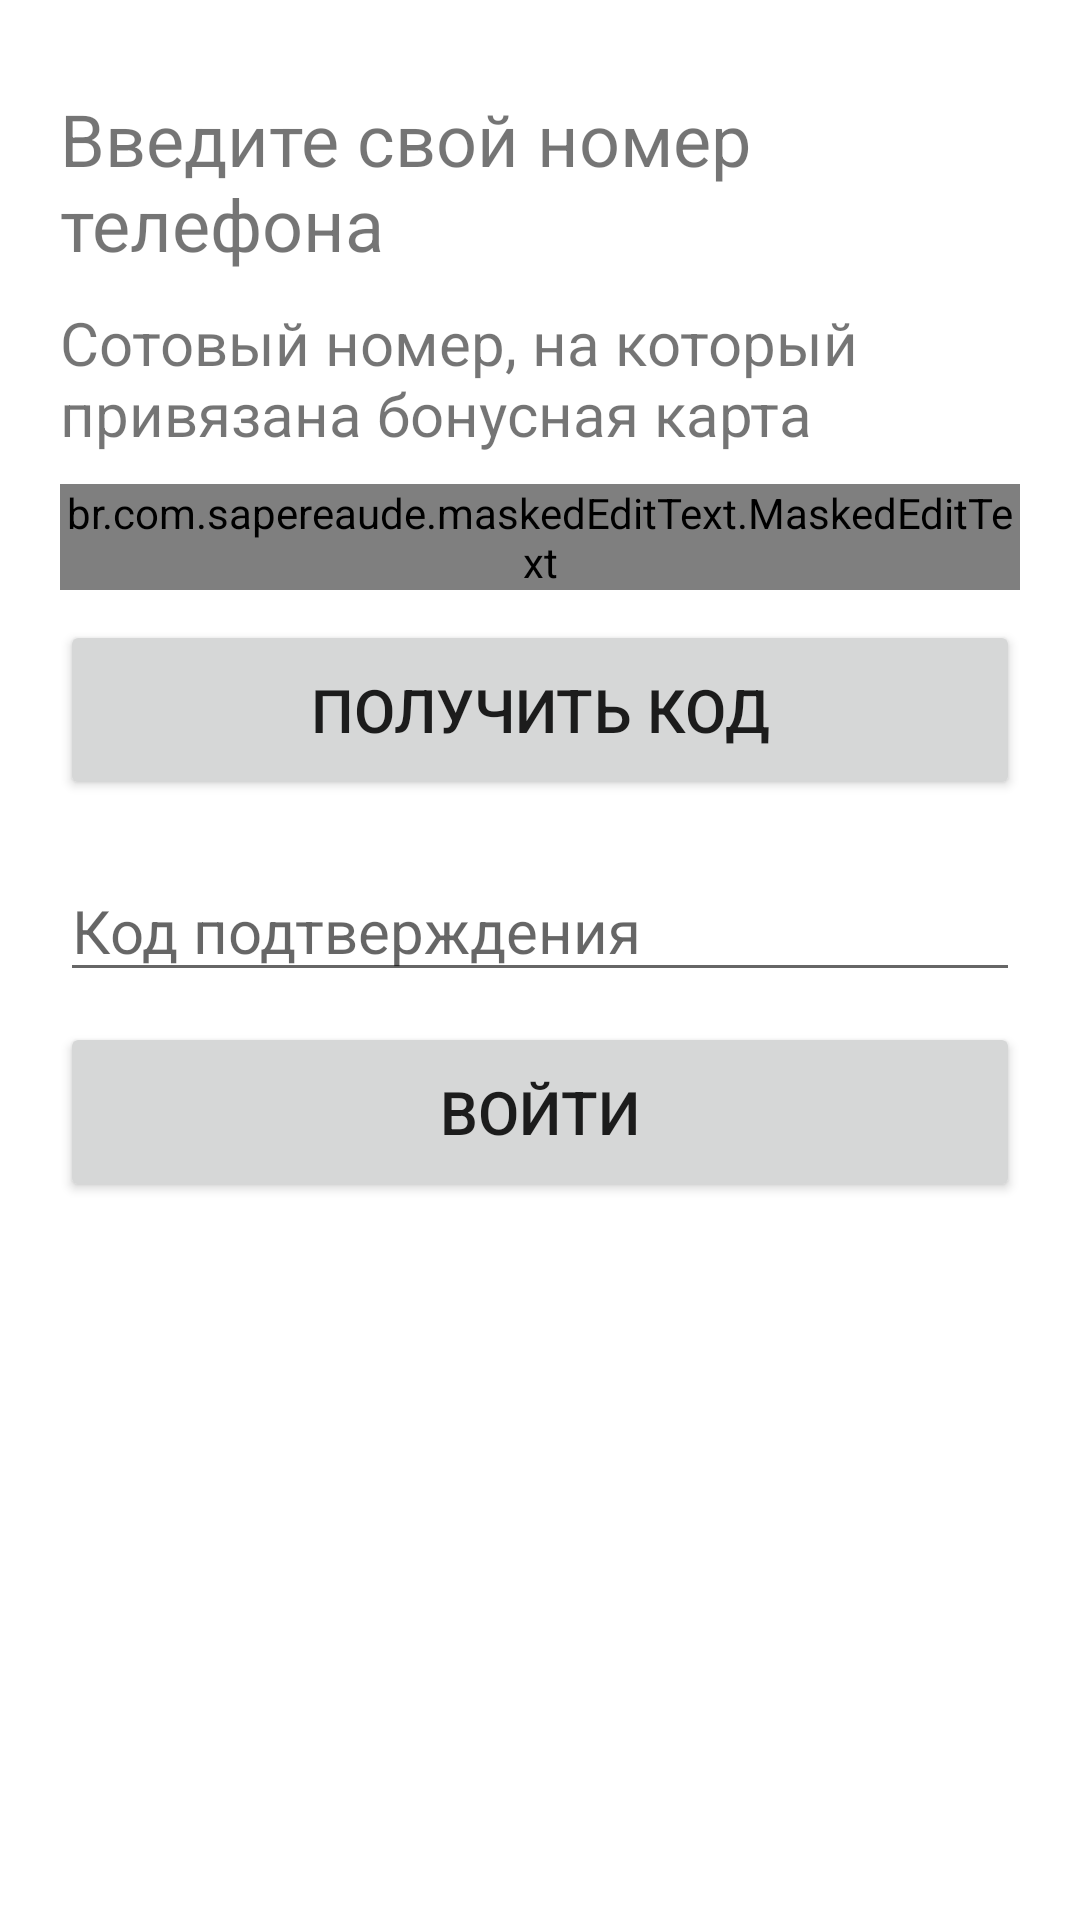

Write the Android layout XML for this screen, with the resource values it uses.
<!-- AndroidManifest.xml: application theme Theme.BonusokApplication -->
<!-- res/layout/activity_authorization.xml -->
<?xml version="1.0" encoding="utf-8"?>
<LinearLayout xmlns:android="http://schemas.android.com/apk/res/android"
    xmlns:app="http://schemas.android.com/apk/res-auto"
    xmlns:mask="http://schemas.android.com/apk/res-auto"
    xmlns:tools="http://schemas.android.com/tools"
    android:layout_width="match_parent"
    android:layout_height="match_parent"
    android:onClick="enterToProfileOnClick"
    android:paddingTop="30dp"
    android:paddingLeft="20dp"
    android:paddingRight="20dp"
    android:orientation="vertical"
    tools:context=".AuthorizationActivity">

    <TextView
        android:layout_width="wrap_content"
        android:layout_height="wrap_content"
        android:text="@string/auth1_text"
        android:textSize="24sp"
        android:layout_marginBottom="10dp"/>

    <TextView
        android:layout_width="wrap_content"
        android:layout_height="wrap_content"
        android:text="@string/auth2_text"
        android:textSize="20sp"
        android:layout_marginBottom="10dp"/>

    <br.com.sapereaude.maskedEditText.MaskedEditText
        android:id="@+id/phone_input"
        android:layout_width="match_parent"
        android:layout_height="wrap_content"
        android:layout_marginBottom="10dp"
        android:hint="@string/phone_editView"
        android:inputType="phone"
        android:typeface="monospace"
        app:keep_hint="true"
        mask:allowed_chars="1234567890"
        mask:mask="+7(###)###-##-##" />


    <Button
        android:id="@+id/btn_get_code"
        android:layout_width="match_parent"
        android:layout_height="60dp"
        android:onClick="getCodeOnClick"
        android:text="@string/get_code_text"
        android:textSize="20sp" />

    <EditText
        android:id="@+id/code_input"
        android:layout_width="match_parent"
        android:layout_height="wrap_content"
        android:layout_marginTop="20dp"
        android:layout_marginBottom="10dp"
        android:digits="0123456789"
        android:hint="@string/confirm_code_editView"
        android:inputType="number"
        android:maxLength="4"
        android:textSize="20sp" />

    <Button
        android:id="@+id/btn_enter2_profile"
        android:layout_width="match_parent"
        android:layout_height="60dp"
        android:onClick="enterToProfileOnClick"
        android:text="@string/sign_in_text"
        android:textSize="20sp" />
</LinearLayout>
<!-- resources referenced by this layout -->
<resources>
  <string name="auth1_text">Введите свой номер телефона</string>
  <string name="auth2_text">Сотовый номер, на который привязана бонусная карта</string>
  <string name="confirm_code_editView">Код подтверждения</string>
  <string name="get_code_text">Получить код</string>
  <string name="phone_editView">__________</string>
  <string name="sign_in_text">Войти</string>
  <style name="Theme.BonusokApplication" parent="Theme.MaterialComponents.DayNight.DarkActionBar">
          
          <item name="colorPrimary">@color/purple_500</item>
          <item name="colorPrimaryVariant">@color/purple_700</item>
          <item name="colorOnPrimary">@color/white</item>
          
          <item name="colorSecondary">#57a0d4</item>
          <item name="colorSecondaryVariant">@color/teal_700</item>
          <item name="colorOnSecondary">@color/black</item>
          
          <item name="android:statusBarColor" tools:targetApi="l">?attr/colorPrimaryVariant</item>
          
      </style>
  <color name="purple_500">#FF6200EE</color>
  <color name="purple_700">#FF3700B3</color>
  <color name="white">#FFFFFFFF</color>
  <color name="teal_700">#FF018786</color>
  <color name="black">#FF000000</color>
</resources>
